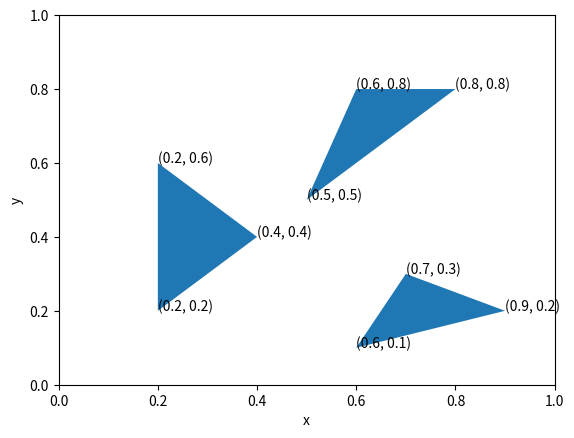

Python code for this plot: (Note: this script raises an exception after producing the figure.)
import matplotlib.pyplot as plt

def plot_triangle(points, ax=None):
    if ax is None:
        ax = plt.gca()

    patch = plt.Polygon(points)
    ax.add_patch(patch)

    for pt in points:
        x, y = pt
        ax.text(x, y, '({}, {})'.format(x, y))

    ax.set_xlabel('x')
    ax.set_ylabel('y')


if __name__ == "__main__":

    plot_triangle([
        (0.2, 0.2),
        (0.2, 0.6),
        (0.4, 0.4)
    ])

    plot_triangle([
        (0.6, 0.8),
        (0.8, 0.8),
        (0.5, 0.5)
    ])

    plot_triangle([
        (0.6, 0.1),
        (0.7, 0.3),
        (0.9, 0.2)
    ])

    plt.savefig('../images/triangle.png', transparent=True)
